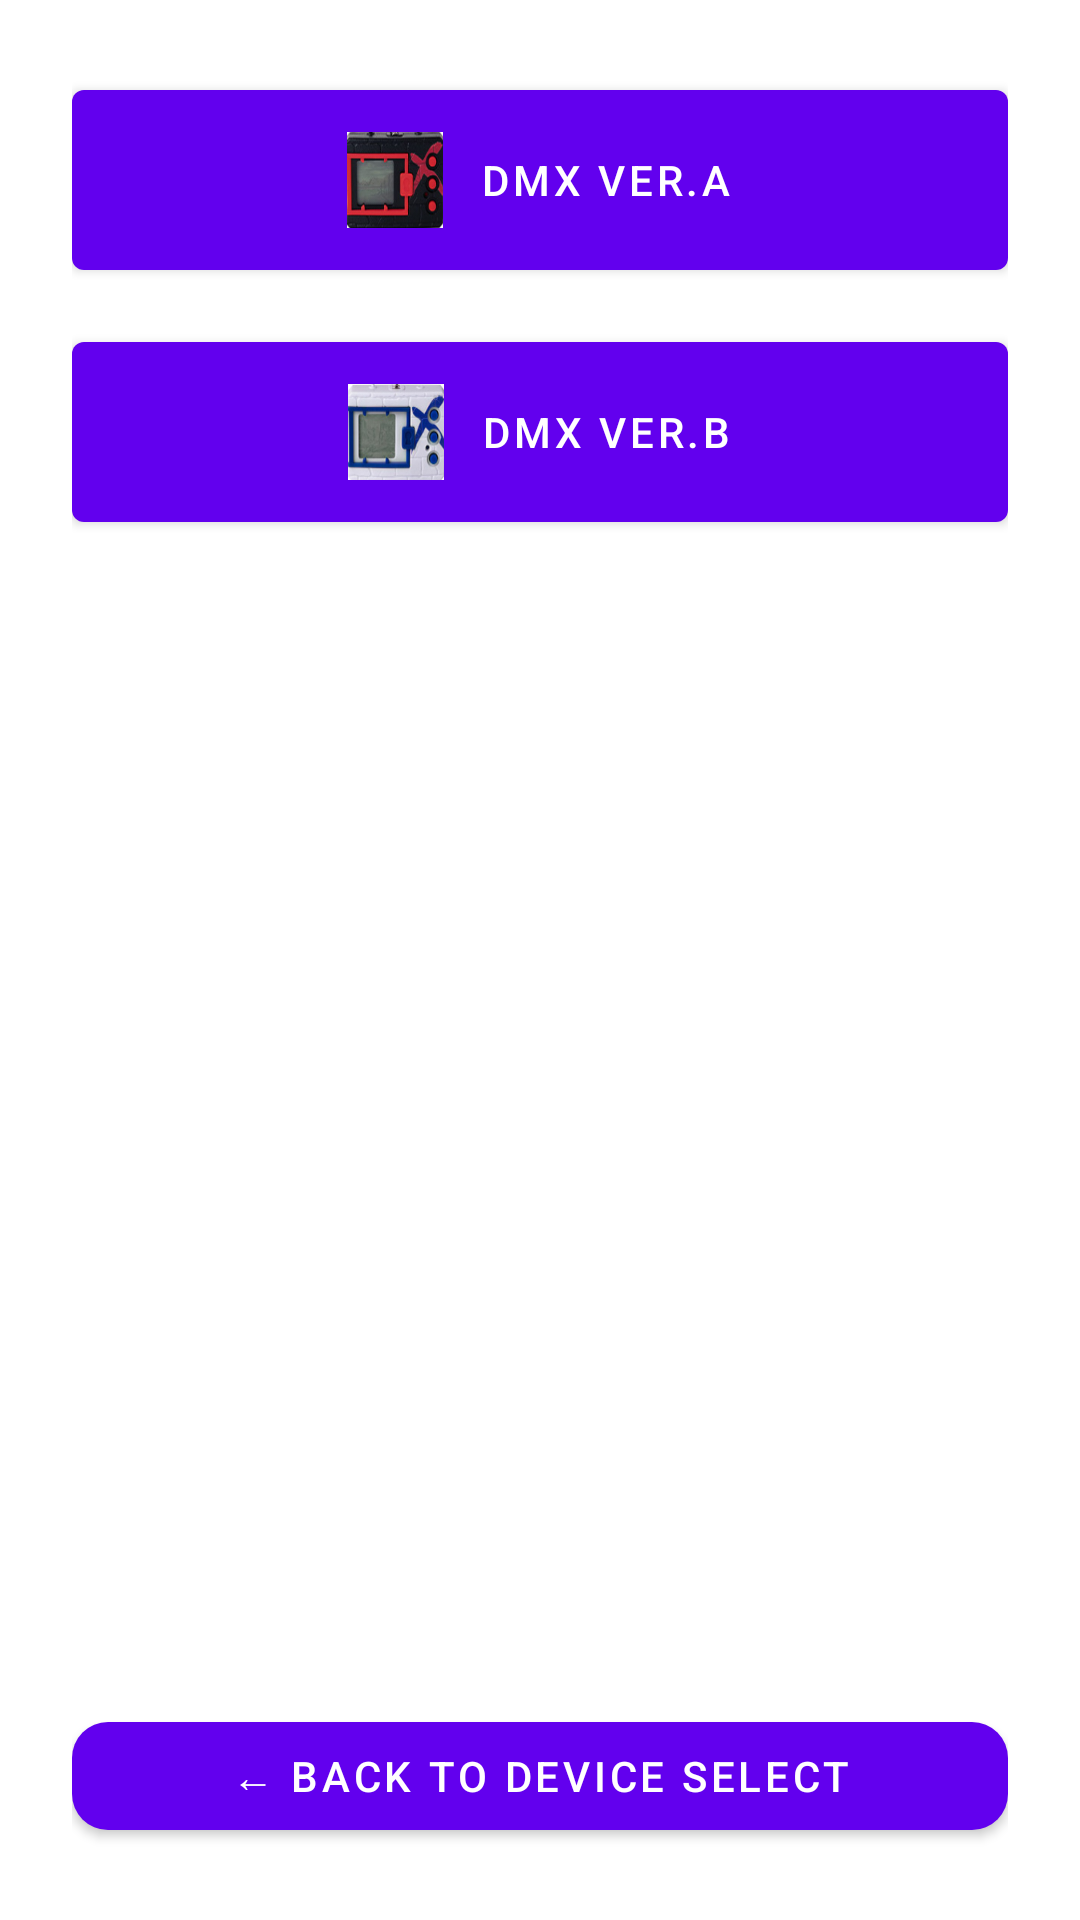

Android layout source for this screen:
<!-- AndroidManifest.xml: application theme Theme.DigiAtlasV3 -->
<!-- res/layout/activity_egg_select_dmx.xml -->
<?xml version="1.0" encoding="utf-8"?>
<LinearLayout
    xmlns:android="http://schemas.android.com/apk/res/android"
    xmlns:app="http://schemas.android.com/apk/res-auto"
    android:orientation="vertical"
    android:gravity="center"
    android:padding="24dp"
    android:layout_width="match_parent"
    android:layout_height="match_parent">


    
    <com.google.android.material.button.MaterialButton
        android:id="@+id/btn_dmx_alpha"
        android:layout_width="match_parent"
        android:layout_height="wrap_content"
        android:text="DMX Ver.A"
        android:padding="14dp"
        android:textAllCaps="true"
        app:icon="@drawable/dmx_vera"
        app:iconGravity="textStart"
        app:iconPadding="12dp"
        app:iconSize="32dp"
        app:iconTint="@null" />

    
    <com.google.android.material.button.MaterialButton
        android:id="@+id/btn_dmx_beta"
        android:layout_width="match_parent"
        android:layout_height="wrap_content"
        android:text="DMX Ver.B"
        android:layout_marginTop="12dp"
        android:padding="14dp"
        android:textAllCaps="true"
        app:icon="@drawable/dmx_verb"
        app:iconGravity="textStart"
        app:iconPadding="12dp"
        app:iconSize="32dp"
        app:iconTint="@null" />
    <View
        android:layout_width="match_parent"
        android:layout_height="0dp"
        android:layout_weight="1"/>

    
    <com.google.android.material.button.MaterialButton
        android:id="@+id/btn_back_to_devices"
        android:layout_width="match_parent"
        android:layout_height="wrap_content"
        android:text="← Back to Device Select"
        android:layout_marginTop="24dp"
        app:iconGravity="textStart"
        app:cornerRadius="12dp"/>
</LinearLayout>
<!-- resources referenced by this layout -->
<resources>
  <!-- drawable dmx_vera: png bitmap (drawable, 48910 bytes) -->
  <!-- drawable dmx_verb: png bitmap (drawable, 50150 bytes) -->
  <style name="Theme.DigiAtlasV3" parent="Theme.MaterialComponents.DayNight.NoActionBar">
          
          <item name="android:statusBarColor">@android:color/black</item>
      </style>
</resources>
